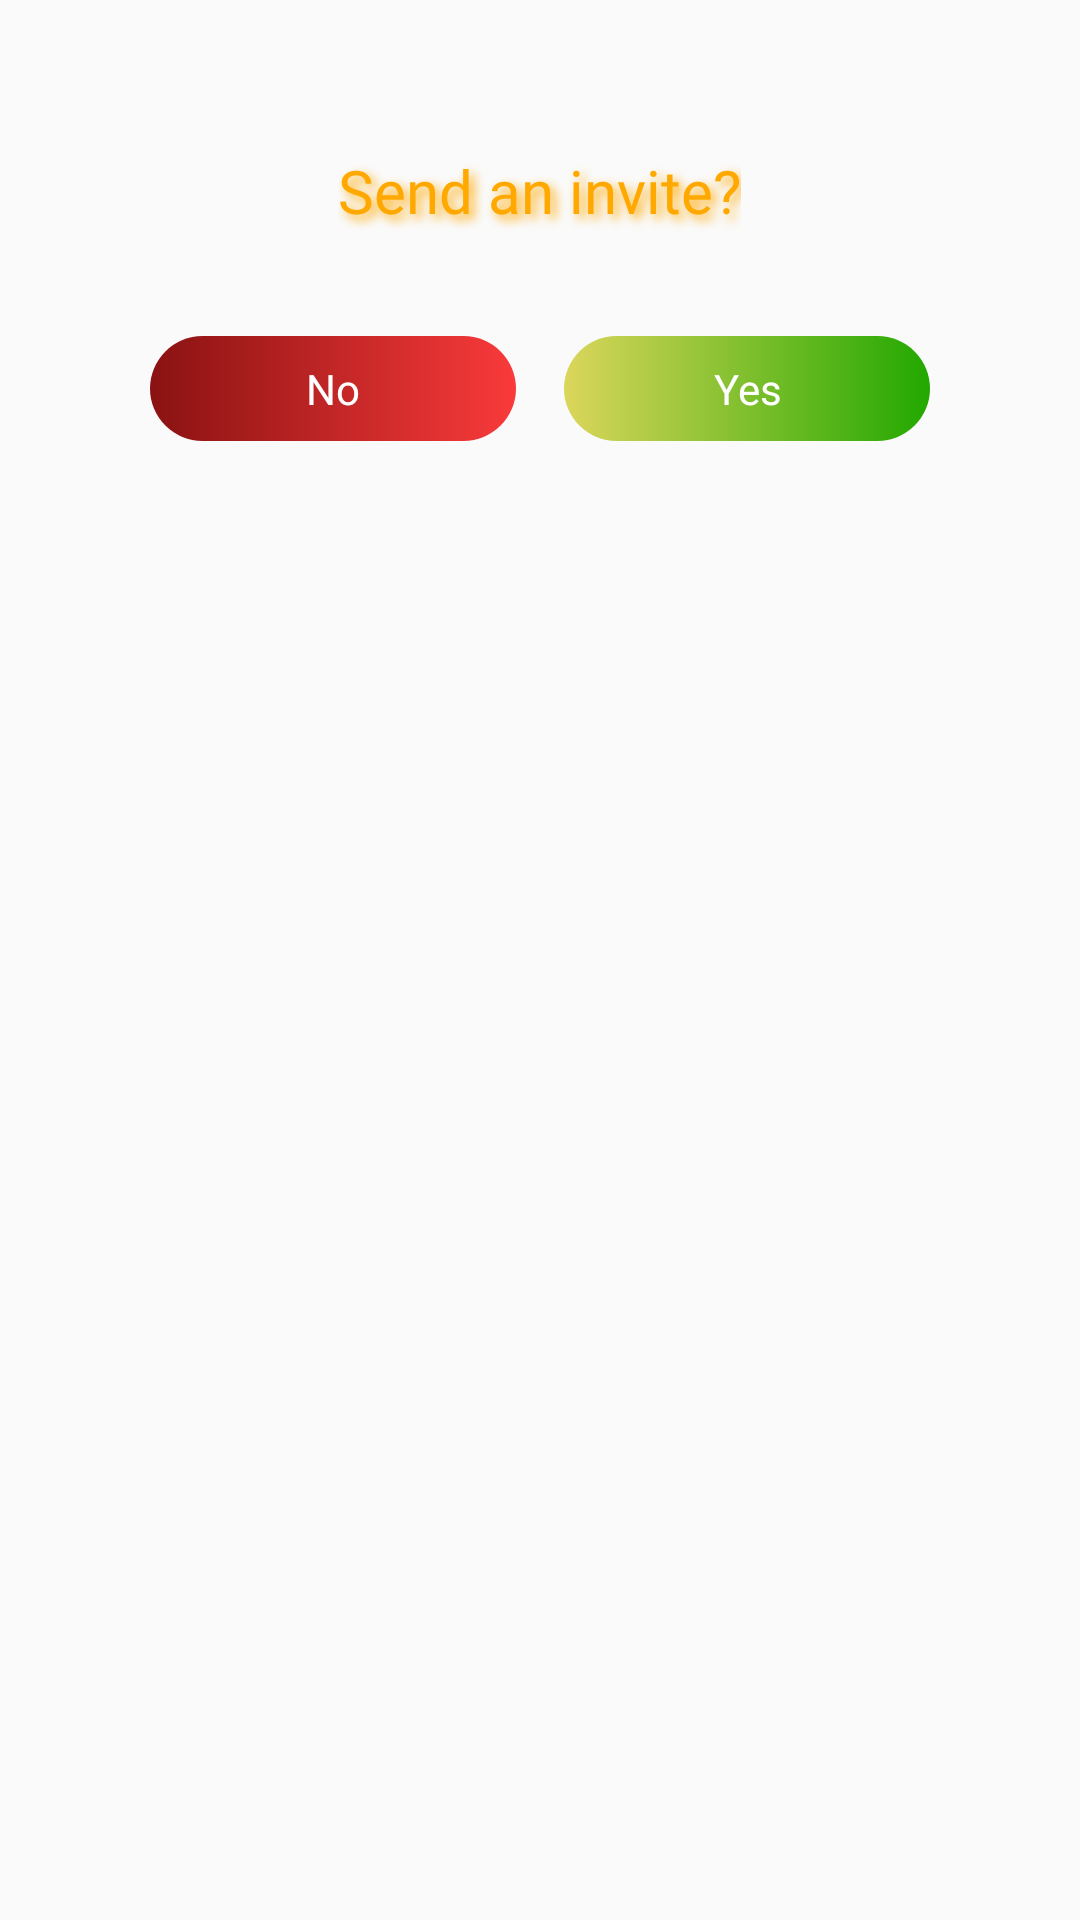

The Android layout XML behind this screen, and the referenced resources:
<!-- AndroidManifest.xml: application theme Theme.SixthBoardgame -->
<!-- res/layout/activity_pop_up_invite.xml -->
<?xml version="1.0" encoding="utf-8"?>
<LinearLayout xmlns:android="http://schemas.android.com/apk/res/android"
    android:layout_width="@dimen/width_large"
    android:layout_height="wrap_content"
    android:orientation="vertical"
    android:padding="@dimen/margin_xl"
    android:elevation="@dimen/margin_xxs"
    android:layout_gravity="center">

    <TextView
        android:id="@+id/titleTextView"
        android:layout_width="wrap_content"
        android:layout_height="wrap_content"
        android:layout_gravity="center_horizontal"
        android:fontFamily="@font/inter_semibold"
        android:text="@string/pop_up_invite"
        android:textColor="@color/orange_light"
        android:textSize="@dimen/heading_small"
        android:shadowColor="@color/orange_light"
        android:shadowDx="5"
        android:shadowDy="5"
        android:shadowRadius="8" />



    <LinearLayout
        android:layout_width="match_parent"
        android:layout_height="wrap_content"
        android:layout_gravity="center_horizontal"
        android:layout_marginTop="@dimen/margin_large"
        android:orientation="horizontal"
        android:weightSum="2">

        <TextView
            android:id="@+id/btn_no"
            android:layout_width="@dimen/height_view_small"
            android:layout_height="wrap_content"
            android:layout_weight="1"
            android:layout_marginEnd="@dimen/elevation_small"
            android:minWidth="100dp"
            android:background="@drawable/gradient_button_red"
            android:fontFamily="@font/inter_semibold"
            android:gravity="center"
            android:text="@string/no"
            android:textColor="@color/white"
            android:padding="@dimen/elevation_small" />

        <TextView
            android:id="@+id/btn_yes"
            android:layout_width="@dimen/height_view_small"
            android:layout_height="wrap_content"
            android:layout_weight="1"
            android:layout_marginStart="8dp"
            android:minWidth="100dp"
            android:background="@drawable/gradient_button_green"
            android:fontFamily="@font/inter_semibold"
            android:gravity="center"
            android:text="@string/yes"
            android:textColor="@color/white"
            android:padding="@dimen/elevation_small" />
    </LinearLayout>

</LinearLayout>
<!-- resources referenced by this layout -->
<resources>
  <color name="orange_light">#FFA800</color>
  <color name="white">#FFFFFFFF</color>
  <dimen name="elevation_small">8dp</dimen>
  <dimen name="heading_small">20sp</dimen>
  <dimen name="height_view_small">0dp</dimen>
  <dimen name="margin_large">35dp</dimen>
  <dimen name="margin_xl">50dp</dimen>
  <dimen name="margin_xxs">4dp</dimen>
  <dimen name="width_large">300dp</dimen>
  <!-- drawable gradient_button_green (drawable) -->
  <?xml version="1.0" encoding="utf-8"?>
  <shape xmlns:android="http://schemas.android.com/apk/res/android">
      <corners android:radius="@dimen/margin_medium" />
      <gradient
          android:startColor="@color/green_light"
          android:endColor="@color/green_dark"
          android:angle="0" />
  </shape>
  <!-- drawable gradient_button_red (drawable) -->
  <?xml version="1.0" encoding="utf-8"?>
  <shape xmlns:android="http://schemas.android.com/apk/res/android">
      <corners android:radius="@dimen/margin_medium" />
      <gradient
          android:startColor="@color/red_dark"
          android:endColor="@color/red_light"
          android:angle="0" />
  </shape>
  <string name="no">No</string>
  <string name="pop_up_invite">Send an invite?</string>
  <string name="yes">Yes</string>
  <style name="Theme.SixthBoardgame" parent="Base.Theme.SixthBoardgame" />
  <dimen name="margin_medium">20dp</dimen>
  <color name="green_light">#DBD65B</color>
  <color name="green_dark">#22A800</color>
  <color name="red_dark">#8A1212</color>
  <color name="red_light">#F93A3A</color>
  <style name="Base.Theme.SixthBoardgame" parent="Theme.AppCompat.Light.NoActionBar">
          
          
      </style>
</resources>
